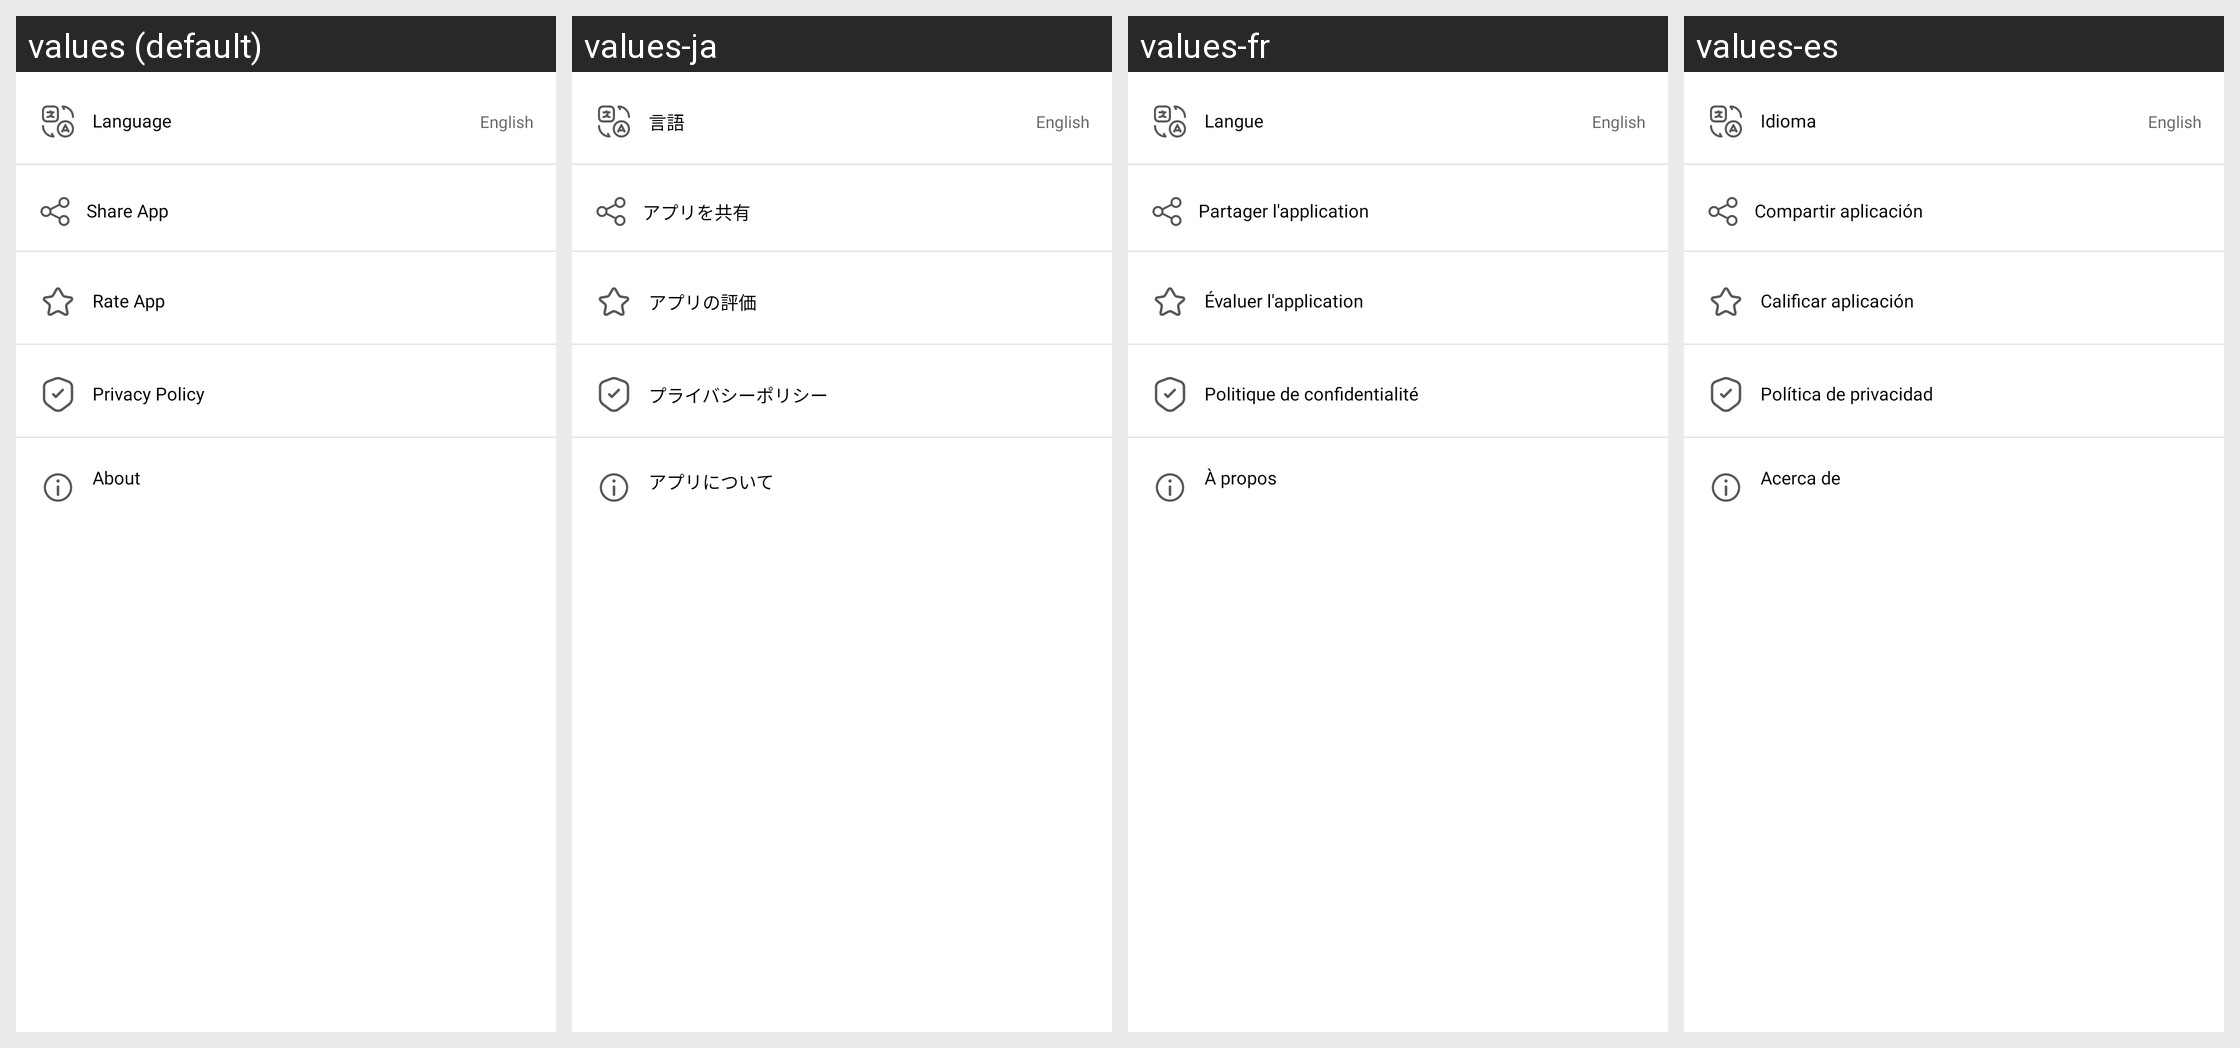

Here is an Android app screen in its default locale and in the app's own translations. Write out the translated-string differences for the strings that appear on this screen.
Android screen res/layout/fragment_setting.xml rendered under 4 locales, left to right: values (default), values-ja, values-fr, values-es. Device: Nexus 5 (rendered at 1080×1920; each locale shown at half size, 540×960, under a caption strip naming it); theme AppTheme.
Other locales in the repository, not shown: values-de, values-hi, values-it, values-ru, values-zh.
Strings drawn on this screen, with the default value and each locale's value (text and hints the layout hard-codes, and strings that could not be matched under every locale, appear in the picture but are not listed):

language
  values: Language
  values-ja: 言語
  values-fr: Langue
  values-es: Idioma

share_app
  values: Share App
  values-ja: アプリを共有
  values-fr: Partager l'application
  values-es: Compartir aplicación

rate_app
  values: Rate App
  values-ja: アプリの評価
  values-fr: Évaluer l'application
  values-es: Calificar aplicación

privacy_policy
  values: Privacy Policy
  values-ja: プライバシーポリシー
  values-fr: Politique de confidentialité
  values-es: Política de privacidad

about_app
  values: About
  values-ja: アプリについて
  values-fr: À propos
  values-es: Acerca de
